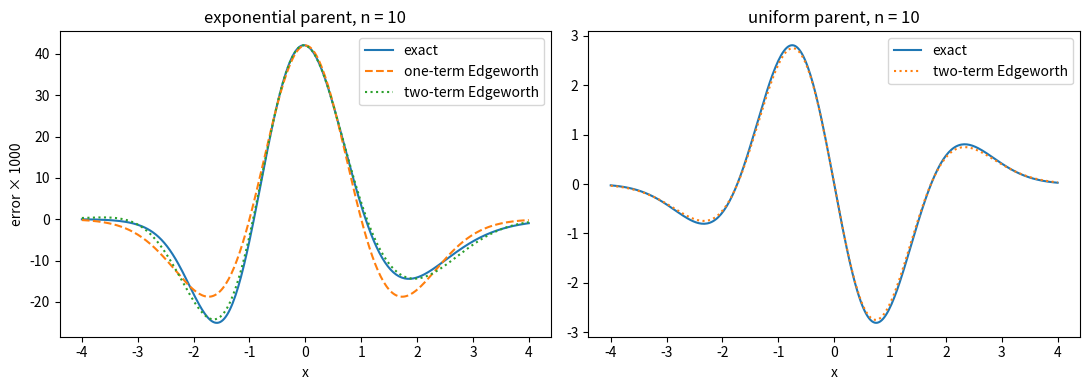

Write Python code to recreate this figure.
"""How big does n have to be? Reading skewness from the CLT (Marginalia 02, gideonong.me/learning/marginalia/)

Companion script: the rule, the coverage simulation, a reusable bootstrap-t function, and the exact
errors behind the page's second interactive. It runs top to bottom as a plain script and as a Colab
notebook (the "# %%" markers become cells). NumPy, SciPy and Matplotlib only.
Text, figures and code: CC BY-SA 4.0, Gideon A. Ong.
"""

# %% [markdown]
# ## 1. The rule
# Sugden, Smith & Jones (2000), eq. 4.3: trust the two-sided 95% interval x̄ ± 1.96·s/√n when
# n > 28 + 25·γ₁², where γ₁ is the skewness of the data.

# %%
import numpy as np
from scipy import stats
from fractions import Fraction
from math import comb, factorial, sqrt, pi, e
import matplotlib.pyplot as plt


def rule_n(g1):
    return 28 + 25 * g1 ** 2


models = {
    "normal": stats.norm(),
    "Poisson, mean 10": stats.poisson(10),
    "gamma, shape 4": stats.gamma(4),
    "Weibull, shape 1.5": stats.weibull_min(1.5),
    "lognormal, sigma 0.5": stats.lognorm(0.5),
    "exponential": stats.expon(),
    "lognormal, sigma 1": stats.lognorm(1.0),
}
for name, d in models.items():
    g1 = float(d.stats(moments="s"))
    print(f"{name:22s} skewness {g1:5.2f}   rule: n > {rule_n(g1):6.0f}")

# Estimating the skewness from data: scipy's bias=False matches Excel SKEW and MATLAB skewness(x, 0).
rng = np.random.default_rng(1)
x = rng.exponential(size=30)
print("\nsample skewness of 30 exponential values:", round(stats.skew(x, bias=False), 2), "(true value 2)")

# %% [markdown]
# ## 2. Coverage, one side at a time
# Simulate many samples, build the interval, and count how often the true mean falls above it
# (interval too low) or below it (interval too high). Each should be 2.5%.

# %%
SAMPLERS = {
    "uniform": (lambda r, s: r.random(s), 0.5),
    "exponential": (lambda r, s: r.exponential(size=s), 1.0),
    "lognormal, sigma 1": (lambda r, s: np.exp(r.standard_normal(s)), np.exp(0.5)),
}


def coverage(kind, n, reps=20000, crit="t", seed=0):
    draw, mu = SAMPLERS[kind]
    r = np.random.default_rng(seed)
    X = draw(r, (reps, n))
    m, s = X.mean(axis=1), X.std(axis=1, ddof=1)
    c = stats.t.ppf(0.975, n - 1) if crit == "t" else 1.96
    h = c * s / np.sqrt(n)
    return np.mean(mu > m + h), np.mean(mu < m - h)


for kind in SAMPLERS:
    print(kind)
    for n in [10, 30, 128, 500]:
        lo, hi = coverage(kind, n)
        lo_z, hi_z = coverage(kind, n, crit="z")
        print(f"  n = {n:4d}  t: too low {100 * lo:4.1f}%  too high {100 * hi:4.1f}%   "
              f"1.96: too low {100 * lo_z:4.1f}%  too high {100 * hi_z:4.1f}%")

# Where the 28 comes from: for exactly normal data, 1.96 with s covers 2·T_{n-1}(1.96) − 1.
for n in [10, 20, 29, 50]:
    print(f"normal data, 1.96·s, n = {n}: coverage {2 * stats.t.cdf(1.96, n - 1) - 1:.4f}")

# %% [markdown]
# ## 3. A bootstrap-t interval you can reuse
# Resample the data, studentize each resample, and use the 2.5% and 97.5% points of t* in place of
# ±1.96 (Hall 1992, Ch. 3). MATLAB equivalent: bootci(2000, {@mean, x}, 'Type', 'student').

# %%
def bootstrap_t(x, B=1999, level=0.95, seed=None):
    """Bootstrap-t confidence interval for the mean of x."""
    x = np.asarray(x, float)
    n = len(x)
    r = np.random.default_rng(seed)
    m, s = x.mean(), x.std(ddof=1)
    idx = r.integers(0, n, size=(B, n))
    xb = x[idx]
    tb = (xb.mean(axis=1) - m) / (xb.std(axis=1, ddof=1) / np.sqrt(n))
    # The order statistics at (B + 1)·a and (B + 1)·(1 − a), as the page does (choose B so that
    # these are whole numbers: 399, 999, 1999 for 95%).
    a = (1 - level) / 2
    tb.sort()
    t_lo, t_hi = tb[int(round((B + 1) * a)) - 1], tb[int(round((B + 1) * (1 - a))) - 1]
    return m - t_hi * s / np.sqrt(n), m - t_lo * s / np.sqrt(n)


x = rng.exponential(size=30)
print("t interval:          ", np.round(stats.t.interval(0.95, 29, loc=x.mean(), scale=x.std(ddof=1) / sqrt(30)), 3))
print("bootstrap-t interval:", np.round(bootstrap_t(x, seed=2), 3), "  (true mean 1)")

# Coverage check at n = 30, exponential data (1,000 samples, 399 resamples each: a minute or less).
r = np.random.default_rng(3)
lo = hi = 0
for i in range(1000):
    L, U = bootstrap_t(r.exponential(size=30), B=399, seed=i)
    lo += 1.0 > U
    hi += 1.0 < L
print(f"bootstrap-t, exponential, n = 30: too low {lo / 10:.1f}%, too high {hi / 10:.1f}%  (t interval: about 6.6% and 0.7%)")

# %% [markdown]
# ## 4. The exact error F_n − Φ and the Edgeworth expansion
# Y_n = (X̄ − μ)/(σ/√n). Exponential: ΣX ~ Gamma(n). Uniform: ΣX ~ Irwin–Hall(n), computed here
# exactly with Python's integers and fractions. Fair coin: ΣX ~ Binomial(n, ½).

# %%
def cdf_exp(n, x):
    return stats.gamma.cdf(n + x * np.sqrt(n), n)


def irwin_hall_cdf(n, t):
    """P(U1 + ... + Un <= t), exact for a rational t (a Fraction); returns a float."""
    t = Fraction(t)
    if t <= 0:
        return 0.0
    if t >= n:
        return 1.0
    s = sum((-1) ** k * comb(n, k) * (t - k) ** n for k in range(int(t) + 1))
    return float(s / factorial(n))


def cdf_uni(n, x):
    t = Fraction(n, 2) + Fraction(x).limit_denominator(10 ** 6) * Fraction(sqrt(n / 12)).limit_denominator(10 ** 9)
    return irwin_hall_cdf(n, t)


def cdf_coin(n, x):
    return stats.binom.cdf(np.floor((x * np.sqrt(n) + n) / 2 + 1e-12), n, 0.5)


phi = stats.norm.pdf
Phi = stats.norm.cdf


def edgeworth(g1, g2, n, x, terms=2):
    one = -phi(x) * g1 * (x ** 2 - 1) / (6 * np.sqrt(n))
    if terms == 1:
        return one
    return one - phi(x) * (g2 * (x ** 3 - 3 * x) / 24 + g1 ** 2 * (x ** 5 - 10 * x ** 3 + 15 * x) / 72) / n


n = 10
xs = np.linspace(-4, 4, 321)
err_exp = cdf_exp(n, xs) - Phi(xs)
err_uni = np.array([cdf_uni(n, v) for v in xs]) - Phi(xs)
fig, (a1, a2) = plt.subplots(1, 2, figsize=(11, 4))
a1.plot(xs, 1000 * err_exp, label="exact")
a1.plot(xs, 1000 * edgeworth(2, 6, n, xs, 1), "--", label="one-term Edgeworth")
a1.plot(xs, 1000 * edgeworth(2, 6, n, xs, 2), ":", label="two-term Edgeworth")
a1.set(title=f"exponential parent, n = {n}", xlabel="x", ylabel="error × 1000")
a2.plot(xs, 1000 * err_uni, label="exact")
a2.plot(xs, 1000 * edgeworth(0, -1.2, n, xs, 2), ":", label="two-term Edgeworth")
a2.set(title=f"uniform parent, n = {n}", xlabel="x")
a1.legend()
a2.legend()
fig.tight_layout()
plt.show()

# %% [markdown]
# ## 5. Reading the parent from the speed
# Largest error times the predicted rate: it levels off at a constant that identifies the parent.

# %%
def sup_err_smooth(cdf, n):
    g = np.linspace(-5, 5, 2001)
    return np.max(np.abs(np.array([cdf(n, v) for v in g]) - Phi(g)))


def sup_err_coin(n):
    k = np.arange(n + 1)
    xk = (2 * k - n) / np.sqrt(n)
    F = stats.binom.cdf(k, n, 0.5)
    left = F - stats.binom.pmf(k, n, 0.5)
    return max(np.max(np.abs(F - Phi(xk))), np.max(np.abs(left - Phi(xk))))


print(" n    exp: err  ×√n     uniform: err  ×n      coin: err  ×√n")
for n in [5, 10, 20, 40, 80]:
    ee = sup_err_smooth(cdf_exp, n)
    eu = sup_err_smooth(lambda m, v: cdf_uni(m, v), n) if n <= 40 else float("nan")
    ec = sup_err_coin(n)
    print(f"{n:3d}  {ee:.5f}  {ee * sqrt(n):.4f}   {eu:.6f}  {eu * n:.4f}   {ec:.5f}  {ec * sqrt(n):.4f}")
print("theory: 2·φ(0)/6 = %.4f   (|γ2|/24)·max|He3·φ| = %.4f   lattice d·φ(0)/2 = %.4f"
      % (2 * phi(0) / 6, 1.2 / 24 * np.max(np.abs((xs ** 3 - 3 * xs) * phi(xs))), 2 * phi(0) / 2))

n = 128
g1_read = 6 * sqrt(2 * pi) * sqrt(n) * (cdf_exp(n, 0.0) - 0.5)
print(f"\nskewness read from the speed at n = {n}: {g1_read:.3f}  (true value 2)")

# %% [markdown]
# ## 6. Berry–Esseen: the guaranteed bound
# sup |F_n − Φ| ≤ 0.4748·ρ/√n with ρ = E|X − μ|³/σ³ (Shevtsova 2011). For Exp(1), ρ = 12/e − 2.

# %%
rho = 12 / e - 2
for n in [10, 128]:
    print(f"n = {n:3d}: guaranteed ≤ {0.4748 * rho / sqrt(n):.4f}, actual {sup_err_smooth(cdf_exp, n):.4f}")
